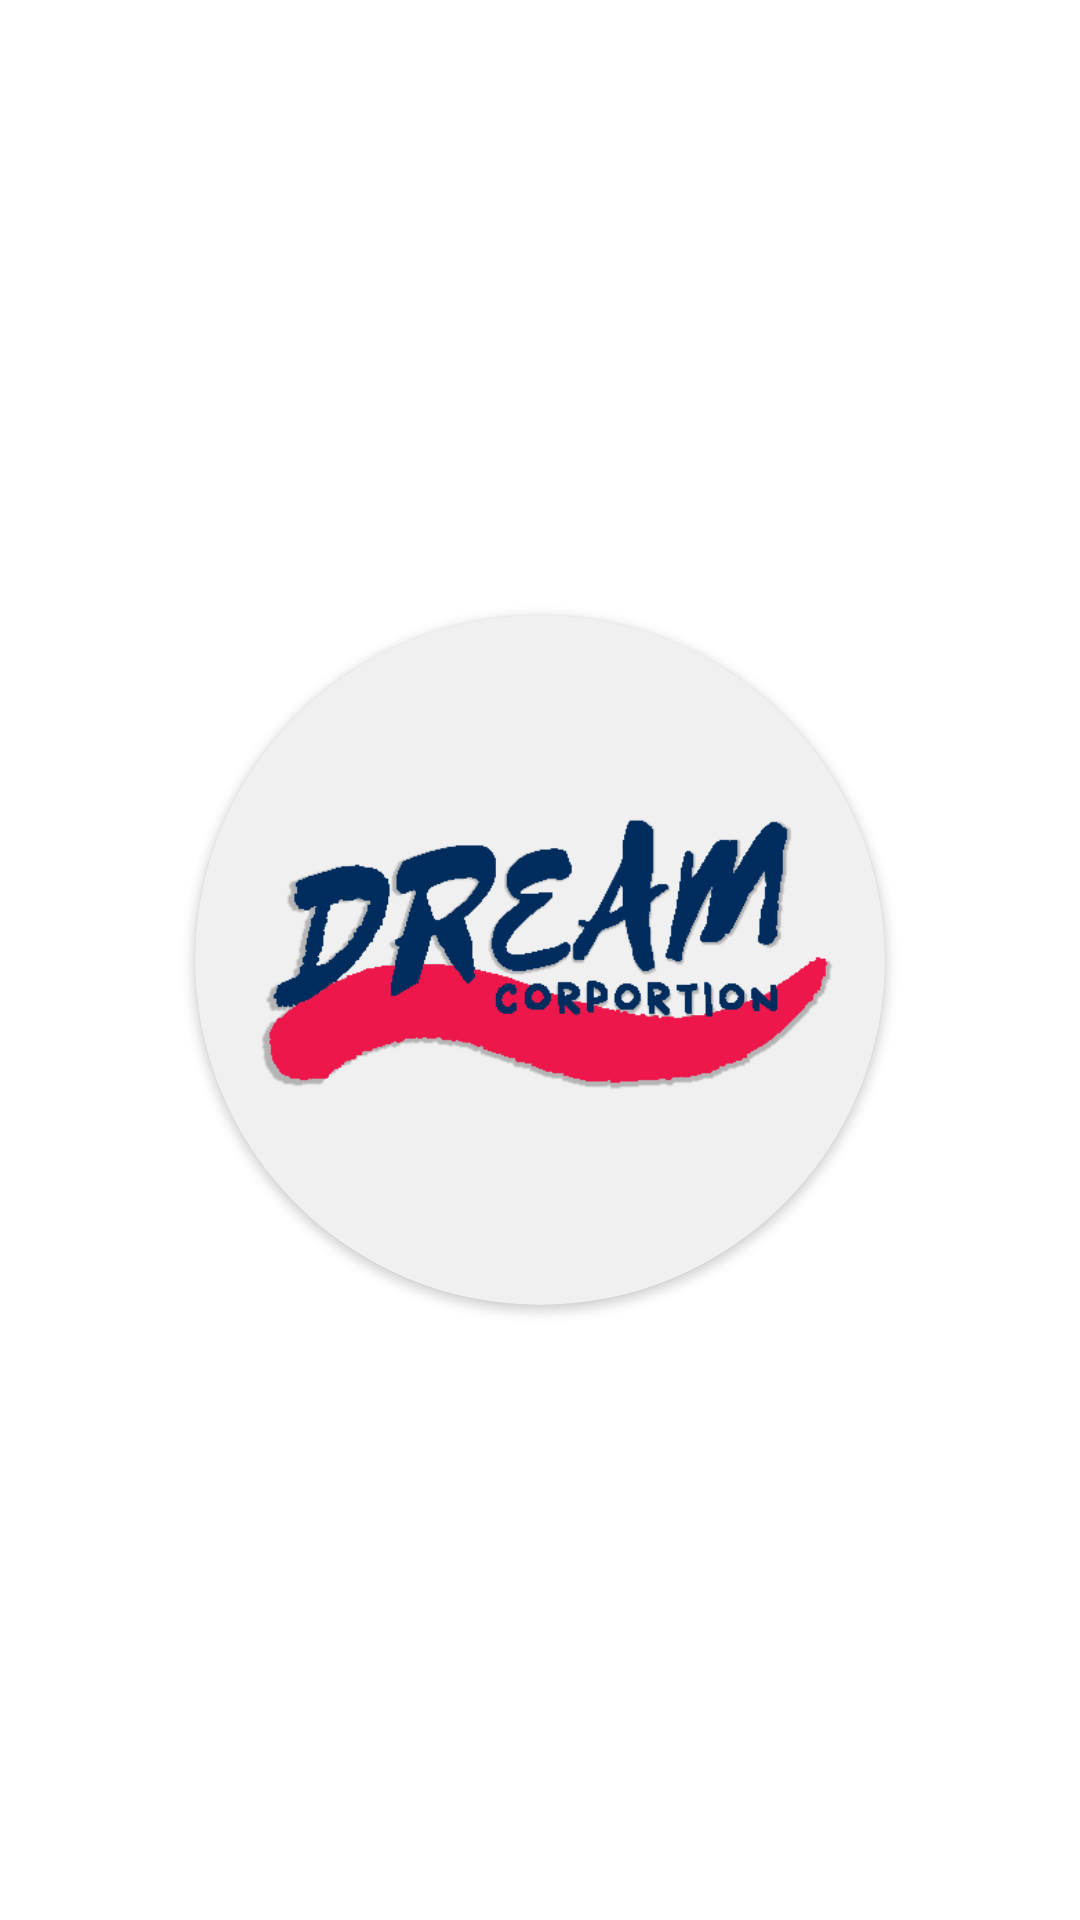

Layout XML and referenced resources for this Android screen:
<!-- AndroidManifest.xml: application theme AppTheme -->
<!-- res/layout/activity_splash.xml -->
<?xml version="1.0" encoding="utf-8"?>
<RelativeLayout xmlns:android="http://schemas.android.com/apk/res/android"
    xmlns:app="http://schemas.android.com/apk/res-auto"
    android:layout_width="match_parent"
    android:layout_height="match_parent"
    android:background="@color/cardview_light_background"
    android:orientation="vertical">

    <androidx.cardview.widget.CardView
        android:layout_width="230dp"
        android:layout_height="230dp"
        android:layout_centerInParent="true"
        android:elevation="50dp"
        android:foregroundGravity="center_horizontal"
        app:cardBackgroundColor="@color/ic_launcher_background"
        app:cardCornerRadius="120dp">

        <ImageView
            android:layout_width="wrap_content"
            android:layout_height="match_parent"
            android:layout_gravity="center"
            android:minWidth="230dp"
            android:src="@drawable/dream_icon" />
    </androidx.cardview.widget.CardView>

</RelativeLayout>
<!-- resources referenced by this layout -->
<resources>
  <color name="ic_launcher_background">#F0F0F0</color>
  <!-- drawable dream_icon: png bitmap (drawable-xhdpi, 24795 bytes) -->
  <style name="AppTheme" parent="Theme.AppCompat.Light.NoActionBar">
          
          
          
          <item name="colorPrimary">@color/colorPrimary</item>
          <item name="colorPrimaryDark">@color/colorPrimaryDark</item>
          <item name="colorAccent">@color/colorAccent</item>
      </style>
  <color name="colorPrimary">#0051A5</color>
  <color name="colorPrimaryDark">#002D5E</color>
  <color name="colorAccent">#ED174B</color>
</resources>
